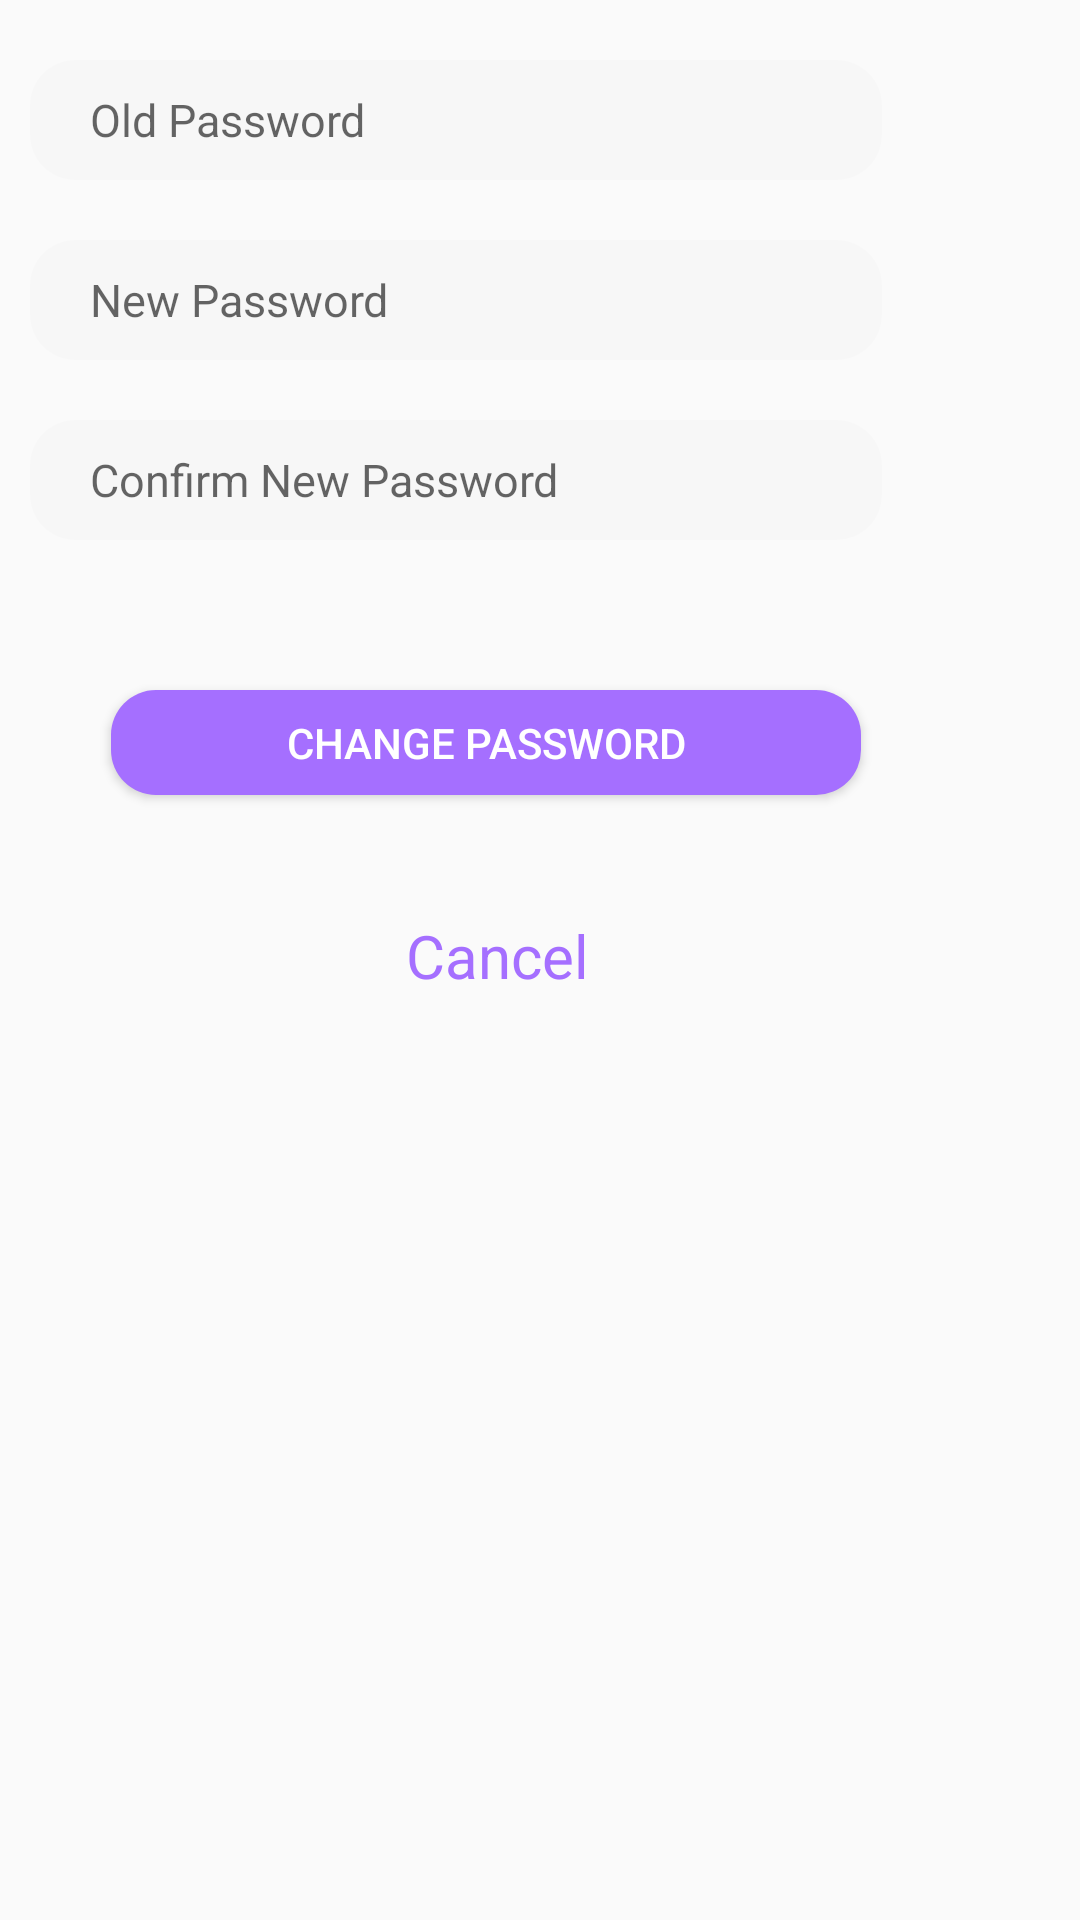

Layout XML and referenced resources for this Android screen:
<!-- AndroidManifest.xml: application theme AppTheme -->
<!-- res/layout/change_password_dialog.xml -->
<?xml version="1.0" encoding="utf-8"?>
<androidx.constraintlayout.widget.ConstraintLayout xmlns:android="http://schemas.android.com/apk/res/android"
    xmlns:app="http://schemas.android.com/apk/res-auto"
    xmlns:tools="http://schemas.android.com/tools"
    android:layout_width="match_parent"
    android:layout_height="match_parent"
    tools:context=".MainActivity">


    <ImageView
        android:id="@+id/imageView"
        android:layout_width="0dp"
        android:layout_height="178dp"
        app:layout_constraintBottom_toTopOf="@+id/guideline2"
        app:layout_constraintEnd_toStartOf="@+id/guideline3"
        app:layout_constraintStart_toStartOf="@+id/guideline4"
        app:layout_constraintTop_toTopOf="parent"
        app:layout_constraintVertical_bias="0.0" />

    <EditText
        android:id="@+id/old_password_changepassworddialog_editText"
        android:layout_width="0dp"
        android:layout_height="40dp"
        android:textSize="15sp"
        android:background="@drawable/rectangle_shape_grey"
        android:inputType="textPassword"
        android:paddingStart="20dp"
        android:layout_marginStart="10dp"
        android:layout_marginTop="20dp"
        android:hint="@string/old_password_changepassworddialog"
        app:layout_constraintEnd_toStartOf="@+id/guideline3"
        app:layout_constraintStart_toStartOf="parent"
        app:layout_constraintHorizontal_bias="0.5"
        app:layout_constraintTop_toTopOf="parent"
        />

    <EditText
        android:id="@+id/new_password_changepassworddialog_editText"
        android:layout_width="0dp"
        android:layout_height="40dp"
        android:layout_marginTop="20dp"
        android:background="@drawable/rectangle_shape_grey"
        android:inputType="textPassword"
        android:paddingStart="20dp"
        android:layout_marginStart="10dp"
        android:textSize="15sp"
        android:hint="@string/new_password_changepassworddialog"
        app:layout_constraintEnd_toStartOf="@+id/guideline3"
        app:layout_constraintStart_toStartOf="parent"
        app:layout_constraintHorizontal_bias="0.5"
        app:layout_constraintTop_toBottomOf="@+id/old_password_changepassworddialog_editText" />

    <EditText
        android:id="@+id/confirm_new_password_changepassworddialog_editText"
        android:layout_width="0dp"
        android:layout_height="40dp"
        android:layout_marginTop="20dp"
        android:paddingStart="20dp"
        android:textSize="15sp"
        android:layout_marginStart="10dp"
        android:hint="@string/confirm_new_password_changepassworddialog"
        android:background="@drawable/rectangle_shape_grey"
        android:inputType="textPassword"
        app:layout_constraintEnd_toStartOf="@+id/guideline3"
        app:layout_constraintStart_toStartOf="parent"
        app:layout_constraintHorizontal_bias="0.5"
        app:layout_constraintTop_toBottomOf="@+id/new_password_changepassworddialog_editText" />

    <androidx.constraintlayout.widget.Guideline
        android:id="@+id/guideline3"
        android:layout_width="wrap_content"
        android:layout_height="wrap_content"
        android:orientation="vertical"
        app:layout_constraintGuide_begin="294dp" />



    <Button
        android:id="@+id/button_edit_profile"
        android:layout_width="250dp"
        android:layout_height="35dp"
        android:text="@string/change_password_changepassworddialog"
        android:textColor="@color/white_color"
        android:background="@drawable/rectangle_shape_moov"
        app:layout_constraintEnd_toStartOf="@+id/guideline3"
        android:layout_marginTop="50dp"
        android:layout_marginStart="30dp"
        app:layout_constraintStart_toStartOf="parent"
        app:layout_constraintTop_toBottomOf="@+id/confirm_new_password_changepassworddialog_editText"
        />

    <TextView
        android:id="@+id/cancel_changepassworddialog_textView"
        android:layout_width="wrap_content"
        android:layout_height="wrap_content"
        android:layout_marginTop="40dp"
        android:text="@string/cancel_changepassworddialog"
        android:textColor="@color/moov_color"
        android:textSize="20sp"
        app:layout_constraintEnd_toStartOf="@+id/guideline3"
        app:layout_constraintHorizontal_bias="0.581"
        app:layout_constraintStart_toStartOf="parent"
        app:layout_constraintTop_toBottomOf="@+id/button_edit_profile" />


</androidx.constraintlayout.widget.ConstraintLayout>
<!-- resources referenced by this layout -->
<resources>
  <color name="moov_color">#a56fff</color>
  <color name="white_color">#ffffff</color>
  <!-- drawable rectangle_shape_grey (drawable) -->
  <?xml version="1.0" encoding="utf-8"?>
  <shape xmlns:android="http://schemas.android.com/apk/res/android"
      android:shape="rectangle"
      android:padding="10dp"
      >
  
      <solid android:color="@color/cardview_shadow_end_color" />
      />
      <corners
          android:bottomRightRadius="15dp"
          android:bottomLeftRadius="15dp"
          android:topLeftRadius="15dp"
          android:topRightRadius="15dp"
          />
  </shape>
  <!-- drawable rectangle_shape_moov (drawable) -->
  <?xml version="1.0" encoding="utf-8"?>
  <shape xmlns:android="http://schemas.android.com/apk/res/android"
      android:shape="rectangle"
      android:padding="10dp">
  
      <solid android:color="@color/moov_color" />
      <corners
          android:bottomRightRadius="15dp"
          android:bottomLeftRadius="15dp"
          android:topLeftRadius="15dp"
          android:topRightRadius="15dp" />
  </shape>
  <string name="cancel_changepassworddialog">Cancel</string>
  <string name="change_password_changepassworddialog">Change Password</string>
  <string name="confirm_new_password_changepassworddialog">Confirm New Password</string>
  <string name="new_password_changepassworddialog">New Password</string>
  <string name="old_password_changepassworddialog">Old Password</string>
  <style name="AppTheme" parent="Theme.AppCompat.Light.NoActionBar">
          
          <item name="colorPrimary">@color/colorPrimary</item>
          <item name="colorPrimaryDark">@color/colorPrimaryDark</item>
          <item name="colorAccent">@color/colorAccent</item>
      </style>
  <color name="colorPrimary">#a56fff</color>
  <color name="colorPrimaryDark">#3700B3</color>
  <color name="colorAccent">#03DAC5</color>
</resources>
